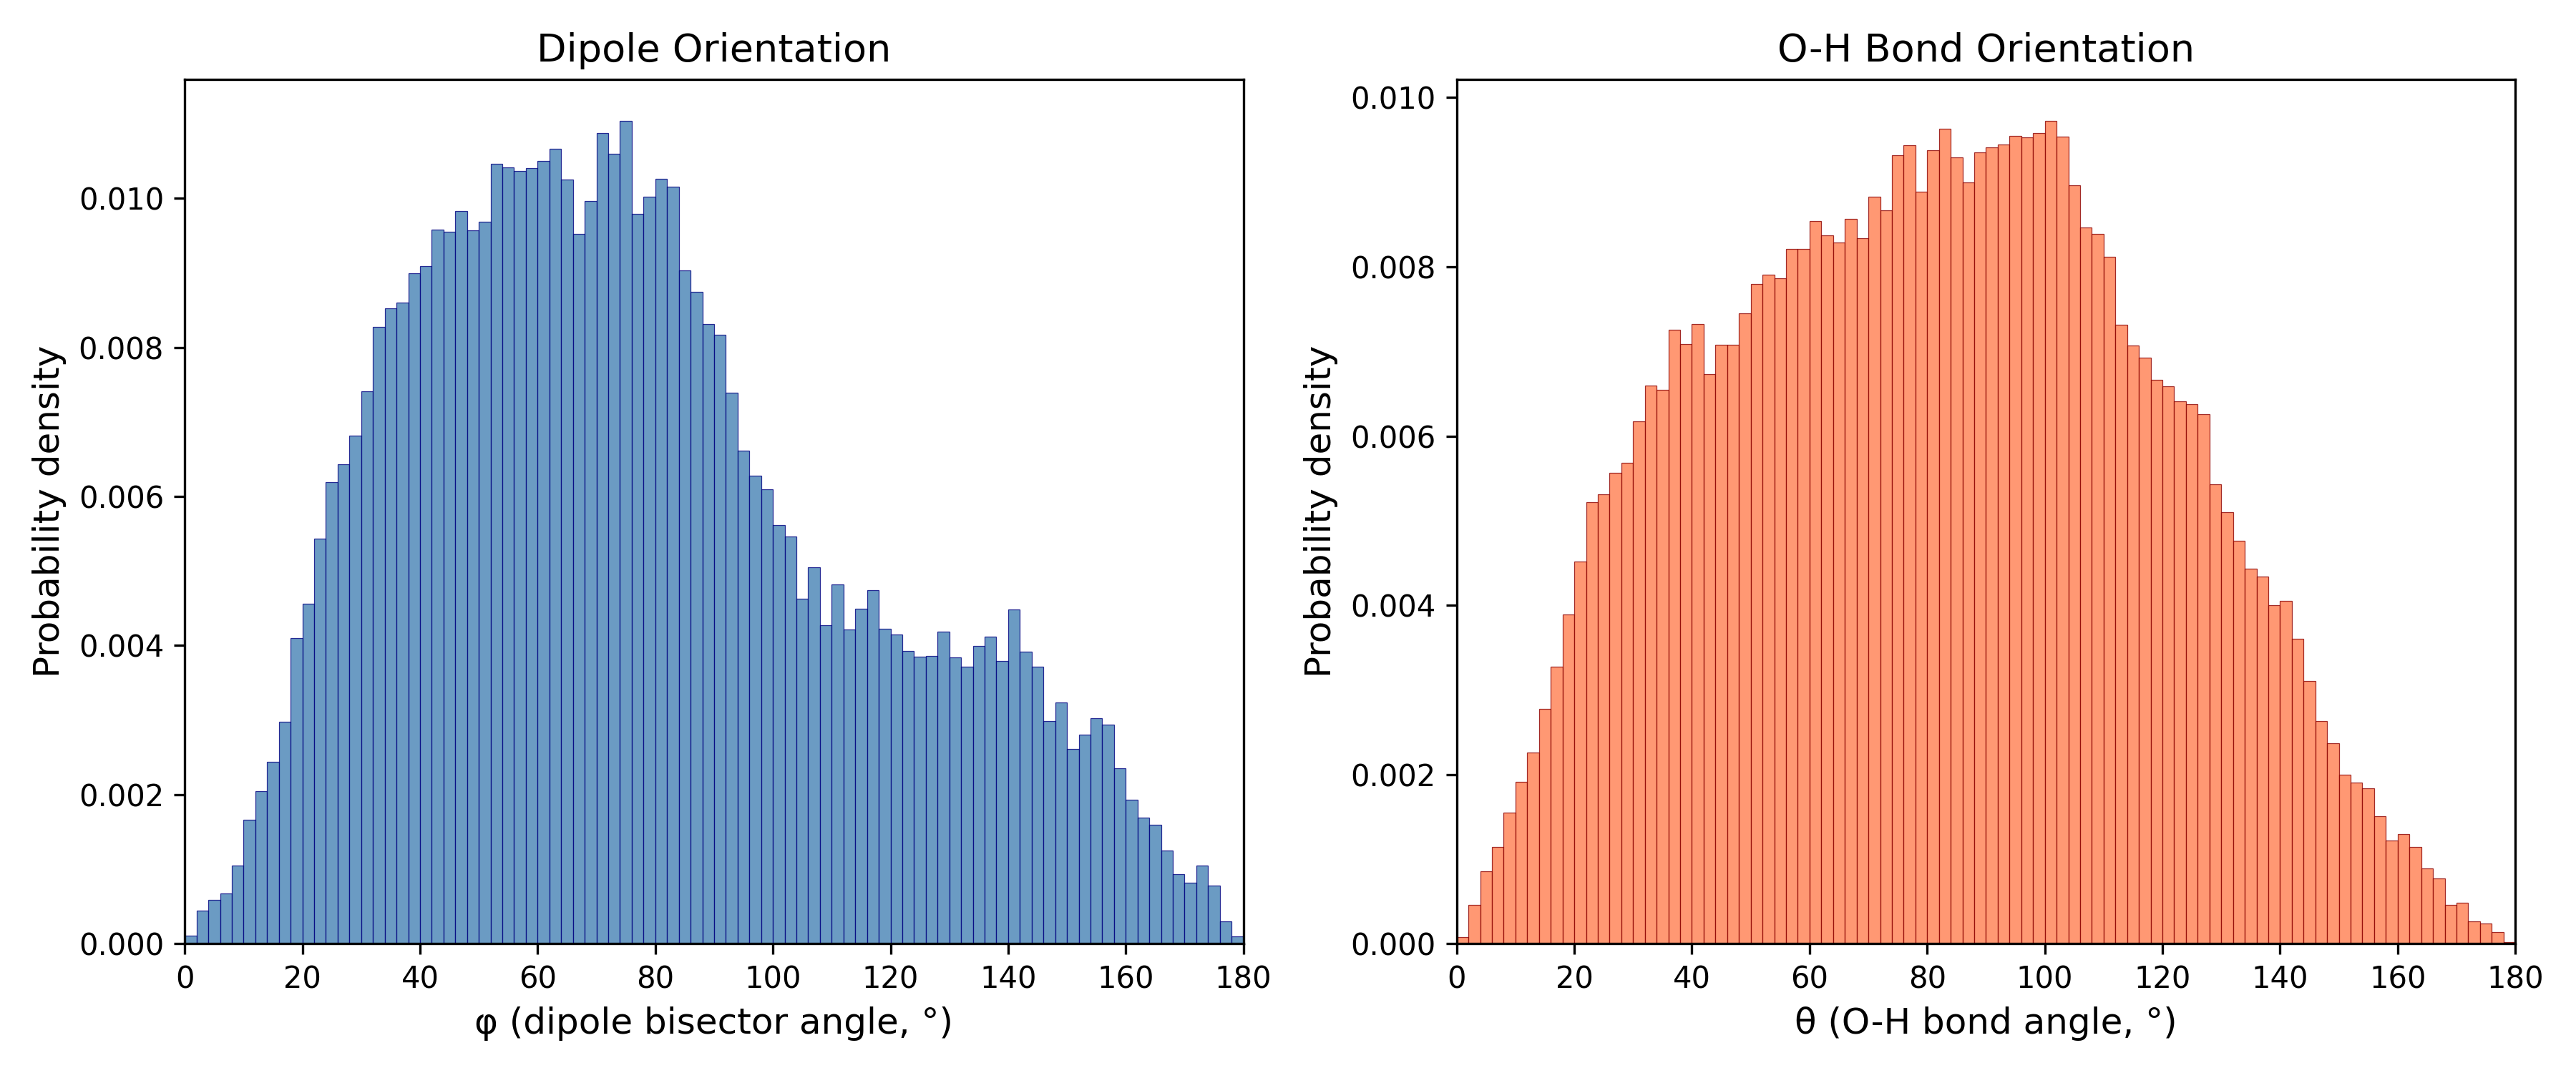

Source data for this figure (header and first rows):
Angle_deg, Phi_probability_density, Theta_probability_density
1.0, 0.0001044, 7.668211185799125e-05
3.0, 0.0004438, 0.0004552
5.0, 0.0005841, 0.0008517
7.0, 0.0006722, 0.001142
9.0, 0.001047, 0.001545
11.0, 0.001658, 0.001914
13.0, 0.002046, 0.002263
15.0, 0.002438, 0.002779
17.0, 0.002979, 0.003273
19.0, 0.004102, 0.003893
21.0, 0.004555, 0.004513
23.0, 0.005436, 0.005216
25.0, 0.006193, 0.005307
27.0, 0.006435, 0.005562
29.0, 0.006813, 0.005683
31.0, 0.007414, 0.006174
33.0, 0.008278, 0.006595
35.0, 0.008523, 0.006542
37.0, 0.008605, 0.007255
39.0, 0.008996, 0.007089
41.0, 0.009088, 0.007324
43.0, 0.009584, 0.006732
45.0, 0.009554, 0.007074
47.0, 0.009832, 0.007081
49.0, 0.009567, 0.00745
51.0, 0.009682, 0.007795
53.0, 0.01046, 0.00791
55.0, 0.01042, 0.007869
57.0, 0.01036, 0.00821
59.0, 0.0104, 0.008215
61.0, 0.0105, 0.008541
63.0, 0.01067, 0.008375
65.0, 0.01025, 0.008291
67.0, 0.009525, 0.008567
69.0, 0.009959, 0.008342
71.0, 0.01088, 0.008825
73.0, 0.0106, 0.008665
75.0, 0.01104, 0.009321
77.0, 0.009786, 0.009438
79.0, 0.01002, 0.008885
81.0, 0.01026, 0.009375
83.0, 0.01016, 0.009636
85.0, 0.009032, 0.009292
87.0, 0.008748, 0.008995
89.0, 0.008311, 0.009349
91.0, 0.008171, 0.009412
93.0, 0.007391, 0.009445
95.0, 0.006618, 0.009548
97.0, 0.006278, 0.009533
99.0, 0.006095, 0.00958
101.0, 0.005616, 0.009729
103.0, 0.005466, 0.009536
105.0, 0.004624, 0.008962
107.0, 0.005045, 0.008461
109.0, 0.004268, 0.008393
111.0, 0.00482, 0.008117
113.0, 0.004213, 0.007316
115.0, 0.004493, 0.007068
117.0, 0.004745, 0.006929
119.0, 0.004226, 0.006665
... 30 more rows
